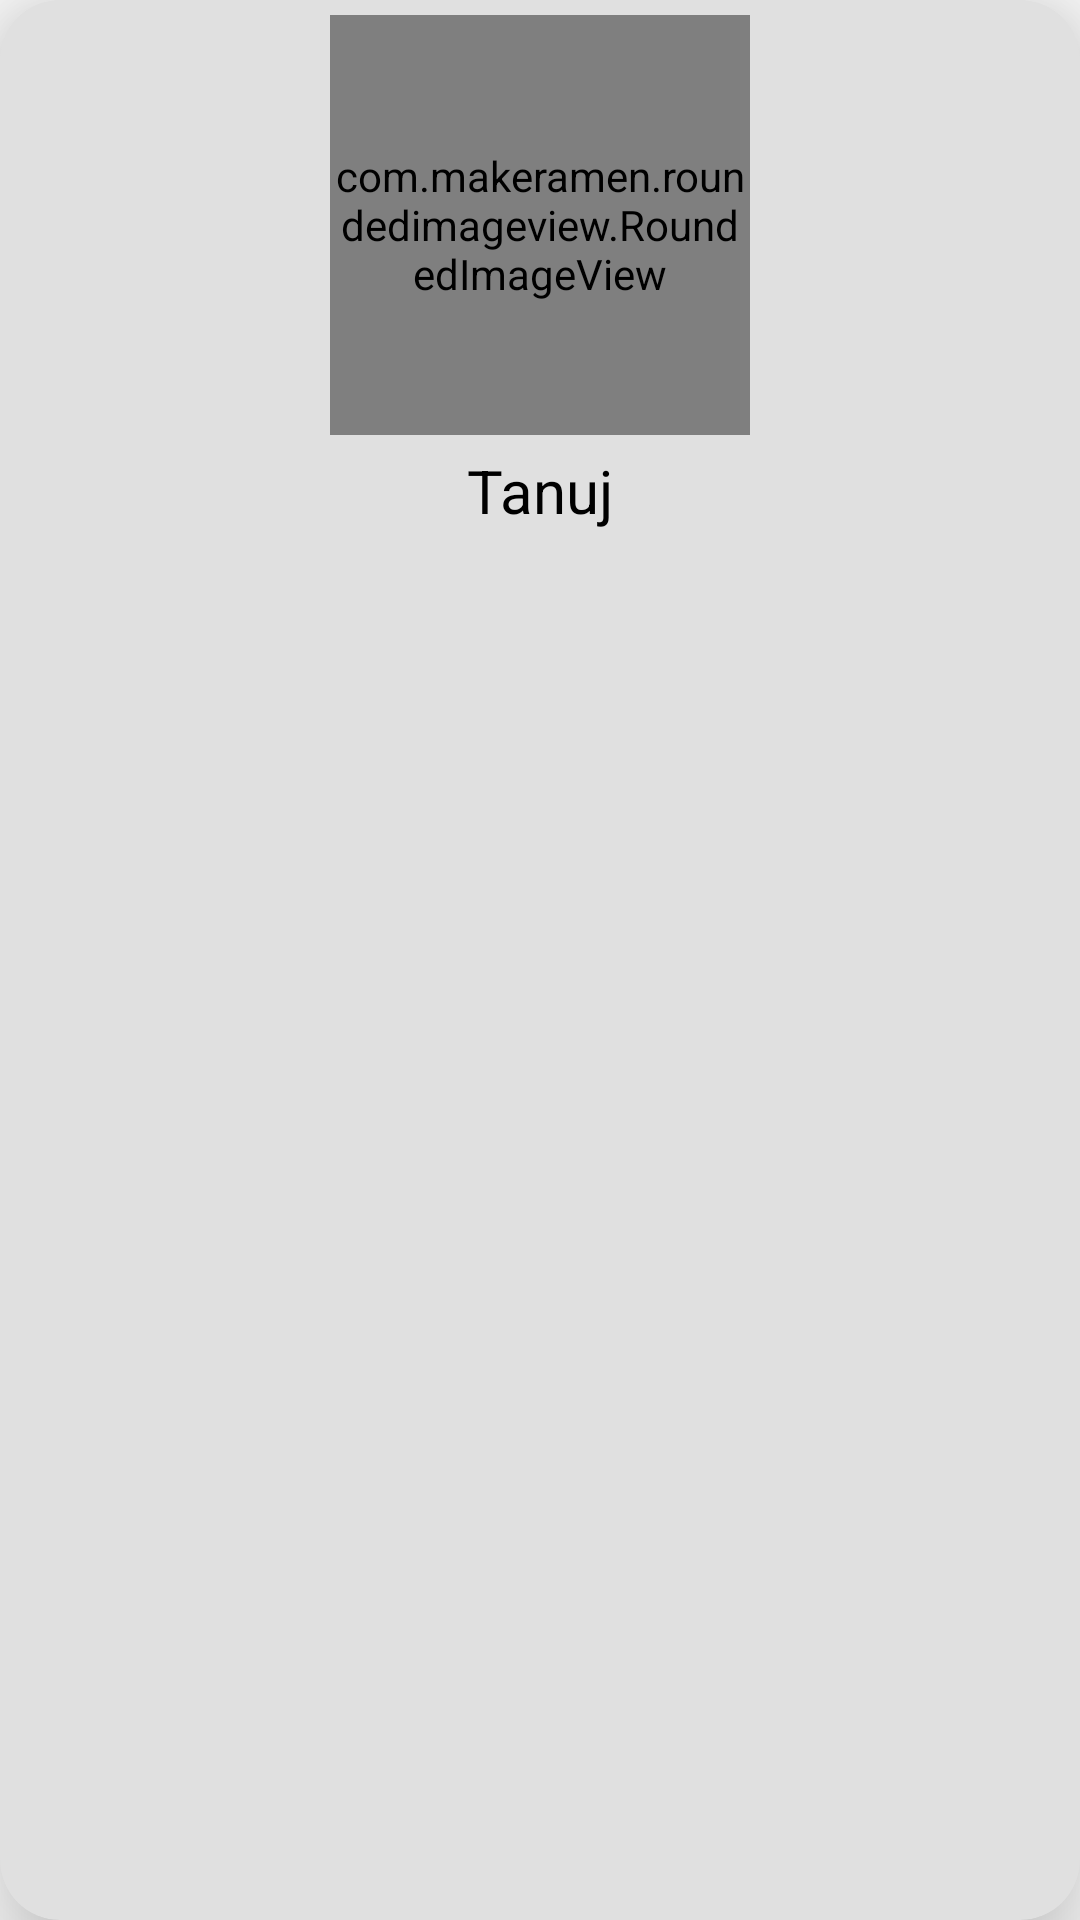

The Android layout XML behind this screen, and the referenced resources:
<!-- AndroidManifest.xml: application theme AppTheme.NoActionBar -->
<!-- res/layout/sponsor_card.xml -->
<?xml version="1.0" encoding="utf-8"?>
<RelativeLayout xmlns:android="http://schemas.android.com/apk/res/android"
    xmlns:card_view="http://schemas.android.com/apk/res-auto"
    xmlns:tools="http://schemas.android.com/tools"
    xmlns:app="http://schemas.android.com/apk/res-auto"
    android:layout_width="match_parent"
    android:layout_marginLeft="10dp"
    android:layout_marginRight="10dp"
    android:layout_marginTop="10dp"
    android:layout_height="wrap_content">

    <android.support.v7.widget.CardView
        android:layout_width="match_parent"
        card_view:cardCornerRadius="20dp"
        card_view:cardElevation="20dp"
        card_view:cardBackgroundColor="#e0e0e0"
        android:layout_height="match_parent">
        <RelativeLayout
            android:layout_width="match_parent"
            android:layout_height="match_parent">

        <com.makeramen.roundedimageview.RoundedImageView
            android:layout_width="140dp"
            android:layout_height="140dp"
            android:id="@+id/sponsor_image"
            android:layout_centerHorizontal="true"
            android:layout_marginTop="5dp"
            app:riv_corner_radius="20dp"
            android:src="@drawable/sponsor"/>

        <TextView
            android:id="@+id/sponsor_name"
            android:layout_width="wrap_content"
            android:layout_height="wrap_content"
            android:layout_below="@+id/sponsor_image"
            android:layout_centerHorizontal="true"
            android:layout_gravity="center"
            android:layout_marginTop="5dp"
            android:text="Tanuj"
            android:textColor="#000000"
            android:textSize="20sp" />
        </RelativeLayout>
    </android.support.v7.widget.CardView>


</RelativeLayout>
<!-- resources referenced by this layout -->
<resources>
  <!-- drawable sponsor: png bitmap (drawable, 3778 bytes) -->
  <style name="AppTheme.NoActionBar">
          <item name="windowActionBar">false</item>
          <item name="windowNoTitle">true</item>
      </style>
</resources>
